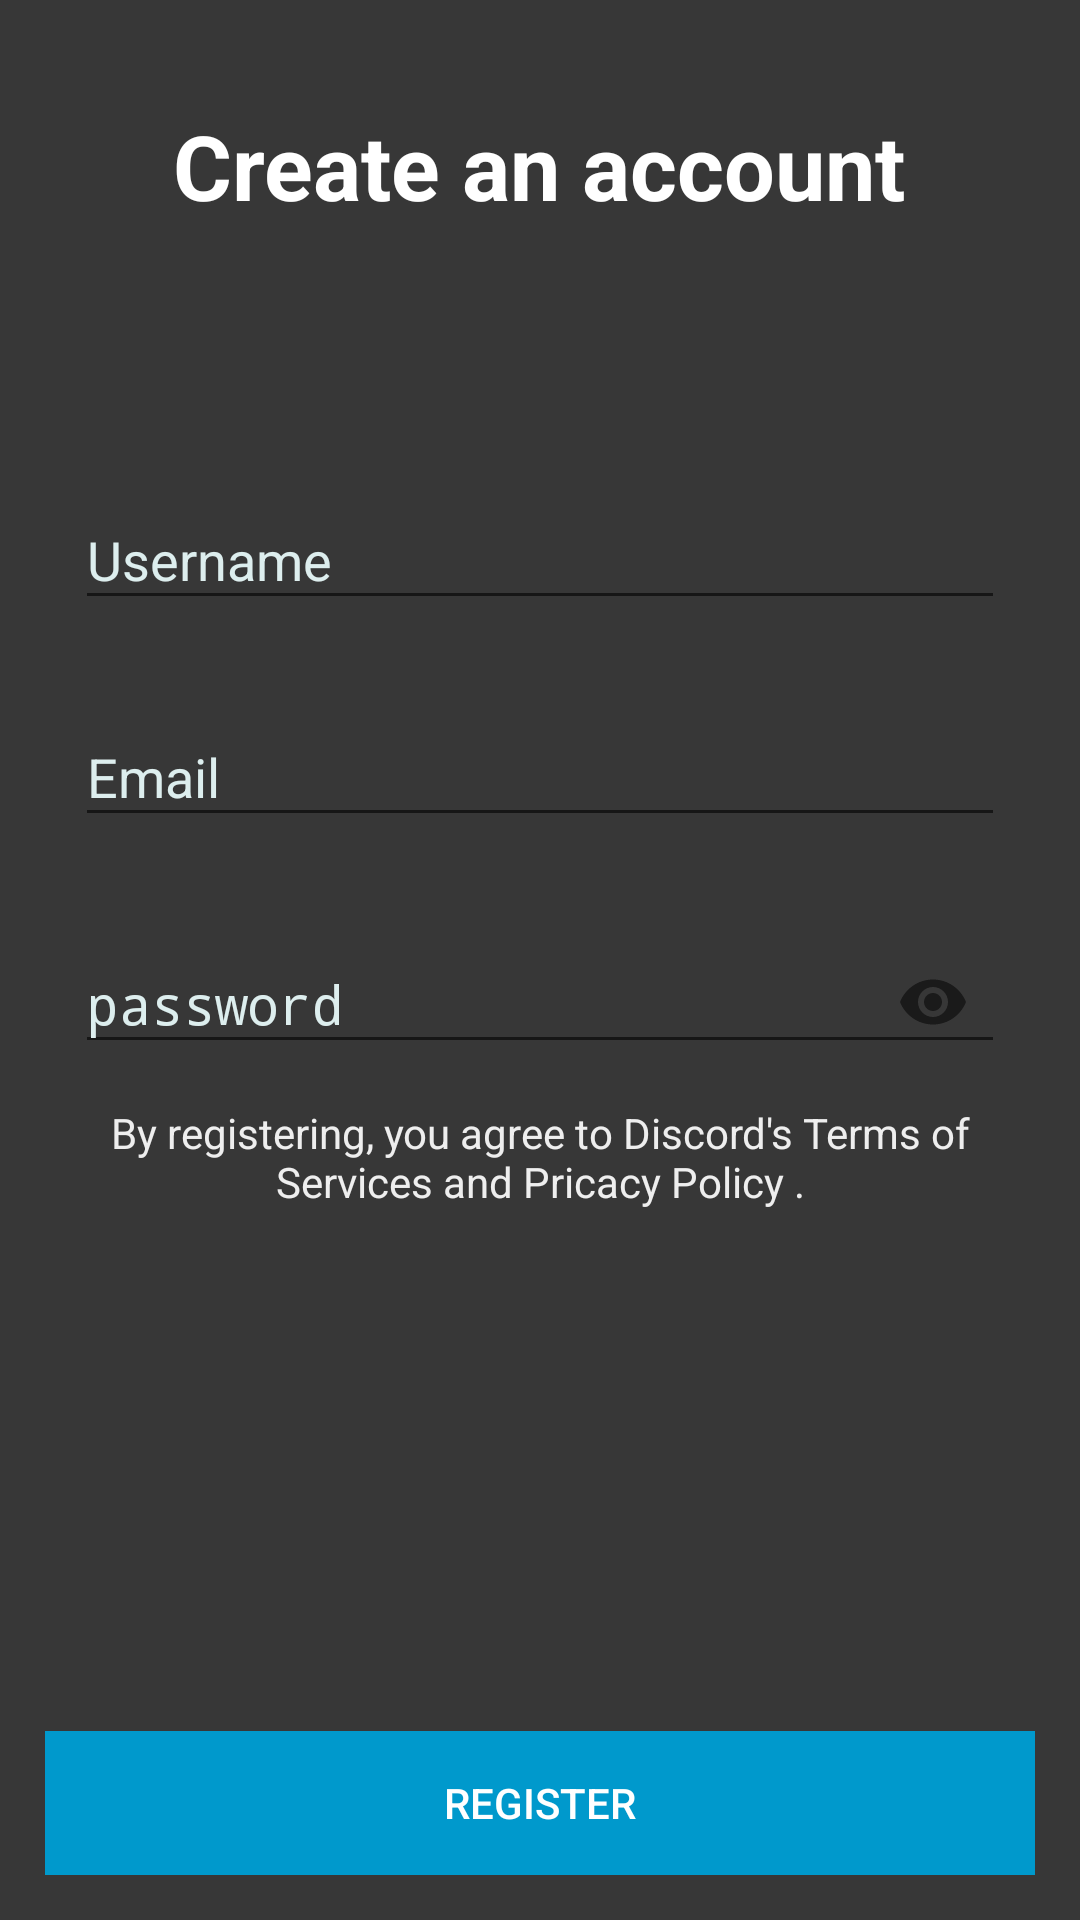

Android layout source for this screen:
<!-- AndroidManifest.xml: activity theme AppTheme.NoActionBar -->
<!-- res/layout/activity_register.xml -->
<?xml version="1.0" encoding="utf-8"?>
<RelativeLayout xmlns:android="http://schemas.android.com/apk/res/android"
    xmlns:app="http://schemas.android.com/apk/res-auto"
    android:background="@color/black_overlay"
    android:layout_width="match_parent"
    android:layout_height="match_parent">

    <LinearLayout
        android:id="@+id/toolbar"
        android:layout_width="match_parent"
        android:layout_height="wrap_content"
        android:orientation="horizontal"
        android:layout_alignParentTop="true"
        android:layout_alignParentRight="true"
        android:layout_alignParentEnd="true"
        android:layout_alignParentLeft="true"
        android:layout_alignParentStart="true">
        <ImageView
            android:id="@+id/backbtn"
            android:layout_width="wrap_content"
            android:layout_height="wrap_content"
            android:scaleType="fitXY"
            android:src="@drawable/ic_arrow_up" />
        <ImageView
            android:layout_width="match_parent"
            android:layout_height="match_parent"
            android:src="@drawable/discordlogowordmarkwhite" />
    </LinearLayout>

    <RelativeLayout
        android:layout_width="wrap_content"
        android:layout_height="match_parent"
        android:layout_alignParentBottom="true"
        android:layout_alignParentLeft="true"
        android:layout_alignParentStart="true"
        android:layout_below="@+id/toolbar"
        android:background="#3e7c7c7c"
        android:padding="15dp">

        <LinearLayout
            android:layout_width="match_parent"
            android:layout_height="wrap_content"
            android:layout_alignParentLeft="true"
            android:layout_alignParentStart="true"
            android:layout_alignParentTop="true"
            android:gravity="center"
            android:orientation="vertical">

            <TextView
                android:layout_width="wrap_content"
                android:layout_height="wrap_content"
                android:paddingBottom="10dp"
                android:paddingTop="20dp"
                android:text="Create an account"
                android:textColor="#ffffff"
                android:textSize="30sp"
                android:textStyle="bold" />

            <TextView
                android:layout_width="wrap_content"
                android:layout_height="wrap_content"
                android:paddingBottom="40dp" />

            <android.support.design.widget.TextInputLayout
                android:id="@+id/layout_username"
                android:layout_width="match_parent"
                android:layout_height="wrap_content"
                android:textColorHint="#ddeeee"
                android:padding="10dp">

                <EditText
                    android:id="@+id/editTextUsername"
                    android:layout_width="match_parent"
                    android:layout_height="wrap_content"
                    android:hint="Username"
                    android:inputType="textEmailAddress"
                    android:textColor="#ddeeee"
                    android:textColorLink="@color/white" />
            </android.support.design.widget.TextInputLayout>

            <android.support.design.widget.TextInputLayout
                android:id="@+id/layout_email"
                android:layout_width="match_parent"
                android:layout_height="wrap_content"
                android:padding="10dp"
                android:textColorHint="#ddeeee">

                <EditText
                    android:id="@+id/editTextEmail"
                    android:layout_width="match_parent"
                    android:layout_height="wrap_content"
                    android:hint="Email"
                    android:inputType="textEmailAddress"
                    android:textColor="#ddeeee"
                    android:textColorLink="@android:color/background_light" />
            </android.support.design.widget.TextInputLayout>
            <android.support.design.widget.TextInputLayout
                android:id="@+id/layout_password"
                android:layout_width="match_parent"
                android:layout_height="wrap_content"
                android:padding="10dp"
                app:passwordToggleEnabled="true"
                android:layout_below="@id/layout_email"
                android:textColorHint="#ddeeee">
                <EditText
                    android:id="@+id/editTextPassword"
                    android:layout_width="match_parent"
                    android:layout_height="wrap_content"
                    android:layout_marginTop="45dp"
                    android:hint="password"
                    android:inputType="textPassword"
                    android:textColor="#ddeeee" />
            </android.support.design.widget.TextInputLayout>

            <TextView
                android:id="@+id/privacyterms"
                android:layout_width="wrap_content"
                android:layout_height="wrap_content"
                android:gravity="center"
                android:text="By registering, you agree to Discord's Terms of Services and Pricacy Policy ."
                android:textColor="#eeeeee"
                android:textSize="14sp" />
        </LinearLayout>

        <Button
            android:id="@+id/registerbtn"
            style="@style/Widget.AppCompat.Button.Borderless"
            android:layout_width="match_parent"
            android:layout_height="wrap_content"
            android:layout_alignParentBottom="true"
            android:layout_alignParentEnd="true"
            android:layout_alignParentLeft="true"
            android:layout_alignParentRight="true"
            android:layout_alignParentStart="true"
            android:background="@android:color/holo_blue_dark"
            android:text="REGISTER"
            android:textColor="#ffffff" />
    </RelativeLayout>


</RelativeLayout>
<!-- resources referenced by this layout -->
<resources>
  <color name="black_overlay">#212121</color>
  <color name="white">#FFFFFF</color>
  <style name="AppTheme.NoActionBar">
          <item name="windowActionBar">false</item>
          <item name="windowNoTitle">true</item>
      </style>
</resources>
